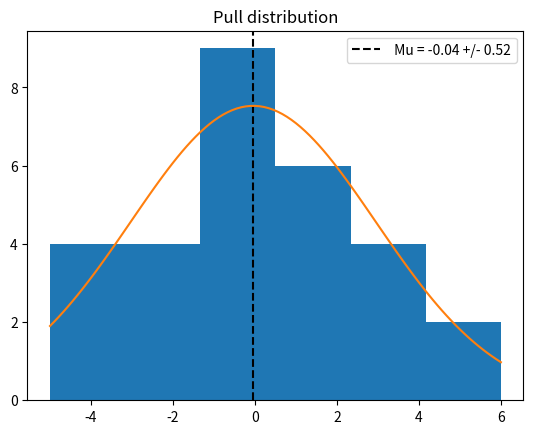

Recreate this plot in Python.
#!/usr/bin/env python3
# -*- coding: utf-8 -*-
"""
Created on Thu Feb  2 11:18:27 2023

[redacted]
"""

import numpy as np
import matplotlib.pyplot as plt
from scipy.optimize import curve_fit

def gauss_function(x, a, x0, sigma):
    return a*np.exp(-(x-x0)**2/(2*sigma**2))

def pull_test(expected,observed,observed_sd,nbins):
    pull = ((observed-expected)/observed_sd).flatten()
    n, bins, patches = plt.hist(pull, bins=nbins)
    step = (max(bins)-min(bins))/(2*len(n))
    popt, pcov = curve_fit(gauss_function, bins[:len(n)]+step , n, p0 = [10, 0, 3])
    x = np.linspace(max(bins),min(bins),num=100)
    print(" Mu = %.2f +/- %.2f"%(popt[1],np.sqrt(pcov[1,1])))
    print(" Sig = %.2f +/- %.2f"%(popt[2],np.sqrt(pcov[2,2])))
    plt.axvline(popt[1],color = 'black',linestyle='--',label=" Mu = %.2f +/- %.2f"%(popt[1],np.sqrt(pcov[1,1])))
    plt.plot(x, gauss_function(x, *popt))
    plt.title('Pull distribution')
    plt.legend()
    return plt.show()
    
#%% examples
#input data
expected2d = np.array([[50, 50, 50, 50, 50, 50, 50, 50, 50, 50],
                     [50, 50, 50, 50, 50, 50, 50, 50, 50, 50],
                     [50, 50, 50, 50, 50, 50, 50, 50, 50, 50]])
observed2d = np.array([[50, 60, 40, 47, 53, 50, 60, 40, 47, 53],
                     [50, 66, 40, 47, 53, 50, 60, 40, 47, 53],
                     [40, 60, 40, 47, 53, 50, 60, 40, 47, 53]])
observed2d_sd = np.array([[5, 6, 3, 4, 3 ,1, 2, 3, 4, 5],
                     [0, 6, 4, 7, 3, 1, 3 ,2, 2.5, 0.5],
                     [4, 6, 4, 4, 3, 3, 4, 2, 1, 1]])
nbins = 6
pull_test(expected2d,observed2d,observed2d_sd,nbins)
